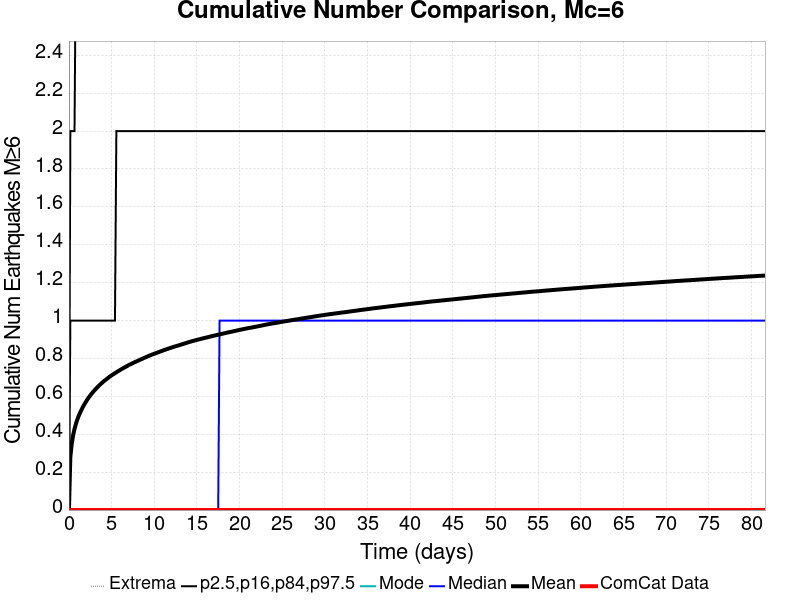

The table this chart was drawn from, first rows:
Time (days), ComCat Data, Simulation Mean, Simulation Median, Simulation Mode, Simulation Minimum, Simulation Maximum, 2.5 %-ile, 16 %-ile, 84 %-ile, 97.5 %-ile
0.0, 0.0, 0.0, 0.0, 0.0, 0.0, 0.0, 0.0, 0.0, 0.0, 0.0
0.1635, 0.0, 0.2797, 0.0, 0.0, 0.0, 10.0, 0.0, 0.0, 1.0, 2.0
0.3269, 0.0, 0.3496, 0.0, 0.0, 0.0, 12.0, 0.0, 0.0, 1.0, 2.0
0.4904, 0.0, 0.3951, 0.0, 0.0, 0.0, 12.0, 0.0, 0.0, 1.0, 2.0
0.6538, 0.0, 0.4282, 0.0, 0.0, 0.0, 15.0, 0.0, 0.0, 1.0, 2.0
0.8173, 0.0, 0.4551, 0.0, 0.0, 0.0, 15.0, 0.0, 0.0, 1.0, 3.0
0.9808, 0.0, 0.4779, 0.0, 0.0, 0.0, 16.0, 0.0, 0.0, 1.0, 3.0
1.144, 0.0, 0.4972, 0.0, 0.0, 0.0, 17.0, 0.0, 0.0, 1.0, 3.0
1.308, 0.0, 0.514, 0.0, 0.0, 0.0, 17.0, 0.0, 0.0, 1.0, 3.0
1.471, 0.0, 0.5292, 0.0, 0.0, 0.0, 17.0, 0.0, 0.0, 1.0, 3.0
1.635, 0.0, 0.5441, 0.0, 0.0, 0.0, 17.0, 0.0, 0.0, 1.0, 3.0
1.798, 0.0, 0.5573, 0.0, 0.0, 0.0, 18.0, 0.0, 0.0, 1.0, 3.0
1.962, 0.0, 0.5694, 0.0, 0.0, 0.0, 18.0, 0.0, 0.0, 1.0, 3.0
2.125, 0.0, 0.5813, 0.0, 0.0, 0.0, 18.0, 0.0, 0.0, 1.0, 3.0
2.288, 0.0, 0.5922, 0.0, 0.0, 0.0, 18.0, 0.0, 0.0, 1.0, 3.0
2.452, 0.0, 0.6023, 0.0, 0.0, 0.0, 18.0, 0.0, 0.0, 1.0, 3.0
2.615, 0.0, 0.6117, 0.0, 0.0, 0.0, 18.0, 0.0, 0.0, 1.0, 3.0
2.779, 0.0, 0.621, 0.0, 0.0, 0.0, 19.0, 0.0, 0.0, 1.0, 3.0
2.942, 0.0, 0.629, 0.0, 0.0, 0.0, 19.0, 0.0, 0.0, 1.0, 3.0
3.106, 0.0, 0.6376, 0.0, 0.0, 0.0, 19.0, 0.0, 0.0, 1.0, 3.0
3.269, 0.0, 0.6453, 0.0, 0.0, 0.0, 21.0, 0.0, 0.0, 1.0, 3.0
3.433, 0.0, 0.653, 0.0, 0.0, 0.0, 21.0, 0.0, 0.0, 1.0, 3.0
3.596, 0.0, 0.6603, 0.0, 0.0, 0.0, 22.0, 0.0, 0.0, 1.0, 3.0
3.76, 0.0, 0.6669, 0.0, 0.0, 0.0, 22.0, 0.0, 0.0, 1.0, 3.0
3.923, 0.0, 0.6736, 0.0, 0.0, 0.0, 22.0, 0.0, 0.0, 1.0, 3.0
4.086, 0.0, 0.6801, 0.0, 0.0, 0.0, 22.0, 0.0, 0.0, 1.0, 3.0
4.25, 0.0, 0.6858, 0.0, 0.0, 0.0, 23.0, 0.0, 0.0, 1.0, 3.0
4.413, 0.0, 0.6914, 0.0, 0.0, 0.0, 23.0, 0.0, 0.0, 1.0, 4.0
4.577, 0.0, 0.6972, 0.0, 0.0, 0.0, 23.0, 0.0, 0.0, 1.0, 4.0
4.74, 0.0, 0.7029, 0.0, 0.0, 0.0, 23.0, 0.0, 0.0, 1.0, 4.0
4.904, 0.0, 0.7083, 0.0, 0.0, 0.0, 24.0, 0.0, 0.0, 1.0, 4.0
5.067, 0.0, 0.7132, 0.0, 0.0, 0.0, 24.0, 0.0, 0.0, 1.0, 4.0
5.231, 0.0, 0.7179, 0.0, 0.0, 0.0, 24.0, 0.0, 0.0, 1.0, 4.0
5.394, 0.0, 0.7227, 0.0, 0.0, 0.0, 24.0, 0.0, 0.0, 1.0, 4.0
5.558, 0.0, 0.7273, 0.0, 0.0, 0.0, 24.0, 0.0, 0.0, 2.0, 4.0
5.721, 0.0, 0.732, 0.0, 0.0, 0.0, 24.0, 0.0, 0.0, 2.0, 4.0
5.885, 0.0, 0.7363, 0.0, 0.0, 0.0, 24.0, 0.0, 0.0, 2.0, 4.0
6.048, 0.0, 0.7407, 0.0, 0.0, 0.0, 24.0, 0.0, 0.0, 2.0, 4.0
6.211, 0.0, 0.7451, 0.0, 0.0, 0.0, 24.0, 0.0, 0.0, 2.0, 4.0
6.375, 0.0, 0.7493, 0.0, 0.0, 0.0, 24.0, 0.0, 0.0, 2.0, 4.0
6.538, 0.0, 0.7534, 0.0, 0.0, 0.0, 24.0, 0.0, 0.0, 2.0, 4.0
6.702, 0.0, 0.7574, 0.0, 0.0, 0.0, 24.0, 0.0, 0.0, 2.0, 4.0
6.865, 0.0, 0.7615, 0.0, 0.0, 0.0, 24.0, 0.0, 0.0, 2.0, 4.0
7.029, 0.0, 0.7657, 0.0, 0.0, 0.0, 24.0, 0.0, 0.0, 2.0, 4.0
7.192, 0.0, 0.7691, 0.0, 0.0, 0.0, 24.0, 0.0, 0.0, 2.0, 4.0
7.356, 0.0, 0.7729, 0.0, 0.0, 0.0, 24.0, 0.0, 0.0, 2.0, 4.0
7.519, 0.0, 0.7764, 0.0, 0.0, 0.0, 24.0, 0.0, 0.0, 2.0, 4.0
7.683, 0.0, 0.78, 0.0, 0.0, 0.0, 24.0, 0.0, 0.0, 2.0, 4.0
7.846, 0.0, 0.7832, 0.0, 0.0, 0.0, 24.0, 0.0, 0.0, 2.0, 4.0
8.009, 0.0, 0.7864, 0.0, 0.0, 0.0, 24.0, 0.0, 0.0, 2.0, 4.0
8.173, 0.0, 0.79, 0.0, 0.0, 0.0, 24.0, 0.0, 0.0, 2.0, 4.0
8.336, 0.0, 0.7935, 0.0, 0.0, 0.0, 24.0, 0.0, 0.0, 2.0, 4.0
8.5, 0.0, 0.7966, 0.0, 0.0, 0.0, 24.0, 0.0, 0.0, 2.0, 4.0
8.663, 0.0, 0.7999, 0.0, 0.0, 0.0, 24.0, 0.0, 0.0, 2.0, 4.0
8.827, 0.0, 0.8034, 0.0, 0.0, 0.0, 24.0, 0.0, 0.0, 2.0, 4.0
8.99, 0.0, 0.8065, 0.0, 0.0, 0.0, 24.0, 0.0, 0.0, 2.0, 4.0
9.154, 0.0, 0.8097, 0.0, 0.0, 0.0, 24.0, 0.0, 0.0, 2.0, 4.0
9.317, 0.0, 0.8129, 0.0, 0.0, 0.0, 24.0, 0.0, 0.0, 2.0, 4.0
9.481, 0.0, 0.8163, 0.0, 0.0, 0.0, 24.0, 0.0, 0.0, 2.0, 4.0
9.644, 0.0, 0.8191, 0.0, 0.0, 0.0, 24.0, 0.0, 0.0, 2.0, 4.0
... 440 more rows
